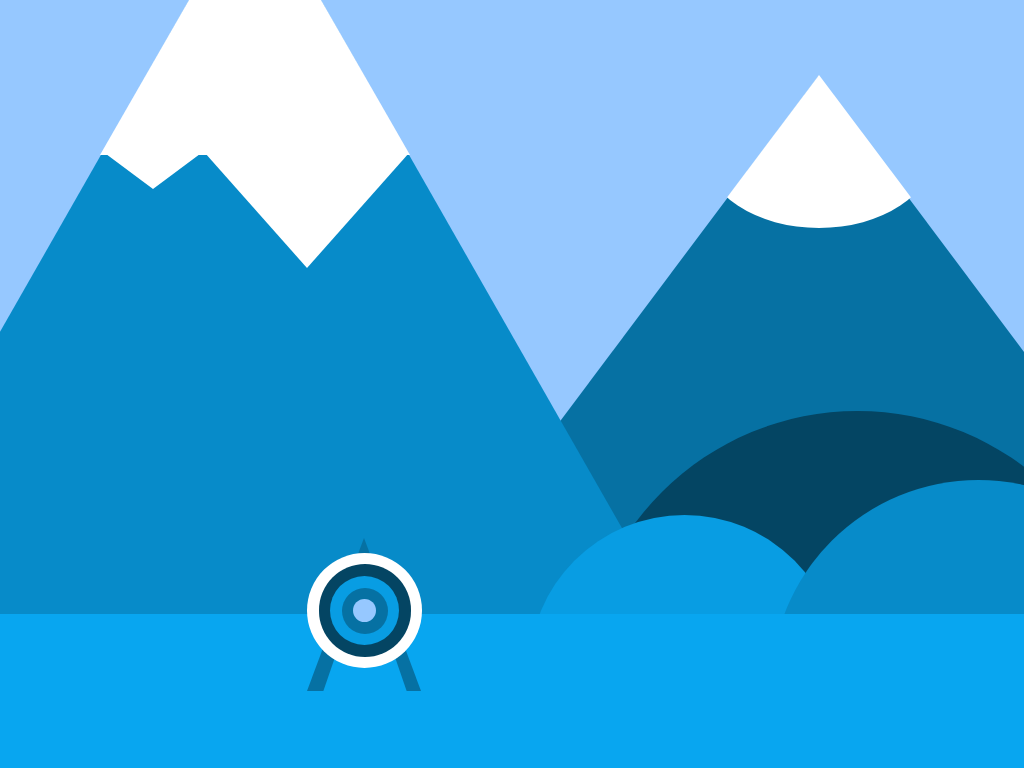

Give the HTML and CSS whose rendering is this image.

<!-- file: index.html -->
<!DOCTYPE html>
<html>
  <head>
    <title>Portfolio Simone Ferrero</title>
    <link rel="stylesheet" type="text/css" href="cssdrawing.css">
  </head>
  <body>
    <div id="background">
      <div id="mountain_one">
        <div id="snow_one"></div>
      </div>
      <div id="mountain_two">
        <div id="snow_two">
          <div id="a"></div>
          <div id="b"></div>
        </div>
      </div>
      <div id="hills">
        <div id="hill_one"></div>
        <div id="hill_two"></div>
        <div id="hill_three"></div>
      </div>
      <div id="grass"></div>
      <div id="target">
        <div id="stand"></div>
        <div id="space"></div>
        <div id="one"></div>
        <div id="two"></div>
        <div id="three"></div>
        <div id="four"></div>
        <div id="five"></div>
      </div>
    </div>
  </body>
</html>


/* file: cssdrawing.css */
* {
  margin: 0;
  padding: 0;
  outline: none;
  -webkit-box-sizing: border-box;
  -moz-box-sizing: border-box;
  box-sizing: border-box;
}

*:after, *:before {
  -webkit-box-sizing: border-box;
  -moz-box-sizing: border-box;
  box-sizing: border-box;
}

article,aside,details,figcaption,figure,footer,header,hgroup,nav,section {
  display: block;
}

html {
  overflow-x: hidden;
  overflow-y: hidden;
}
html, body {
  display: inline-block;
  -webkit-font-smoothing: antialiased;
  font-size: 1.05em;
  font-weight: 400;
  line-height: 1.6rem;
  min-height: 100%;
  display: inline-block;
  color: rgb(50, 50, 100);
  -webkit-text-size-adjust:none;
  -ms-text-size-adjust:none;
  -moz-text-size-adjust:none;
  -o-text-size-adjust: none;
  text-size-adjust:none;
}

.clear {
  display: block;
}

.clear::after {
  clear: both;content: ".";
  display: block;
  height: 1px;
  visibility: hidden;
}

a {
  text-decoration: none;
  color: inherit;
}

#background {
  position: fixed;
  width: 100vw;
  height: 100vh;
  top: 0;
  background-color: rgb(150, 200, 255);
}

#mountain_one {
  position: fixed;
  width: 0;
  height: 0;
  left: 35vw;
  bottom: 10vh;
  border-left: 45vw solid transparent;
  border-right: 45vw solid transparent;
  border-bottom: 80vh solid rgb(6, 113, 163);
}

#snow_one {
  position: fixed;
  width: 0;
  height: 0;
  left: 68.75vw;
  bottom: 70.3vh;
  border-left: 11.3vw solid transparent;
  border-right: 11.3vw solid transparent;
  border-bottom: 20vh solid rgb(255, 255, 255);
  border-radius: 50%;
}

#mountain_two {
  position: fixed;
  width: 0;
  height: 0;
  left: -20vw;
  bottom: 10vh;
  border-left: 45vw solid transparent;
  border-right: 45vw solid transparent;
  border-bottom: 105vh solid rgb(7, 139, 201);
}

#snow_two {
  position: fixed;
  width: 0;
  height: 0;
  left: 9.8vw;
  bottom: 79.8vh;
  border-left: 15.2vw solid transparent;
  border-right: 15.2vw solid transparent;
  border-bottom: 35.2vh solid rgb(255, 255, 255);
}

#a {
  position: fixed;
  width: 0;
  height: 0;
  left: 10vw;
  bottom: 75.4vh;
  border-left: 5vw solid transparent;
  border-right: 5vw solid transparent;
  border-top: 5vh solid rgb(255, 255, 255);
}

#b {
  position: fixed;
  width: 0;
  height: 0;
  left: 20vw;
  bottom: 65.1vh;
  border-left: 10vw solid transparent;
  border-right: 10vw solid transparent;
  border-top: 15vh solid rgb(255, 255, 255);
}

#hills {
  position: fixed;
  width: 90vh;
  height: 90vh;
  left: 50vw;
  bottom: -30vh;
}
#hill_one {
  position: absolute;
  border-radius: 50%;
  width: 80%;
  height: 80%;
  left: 10%;
  bottom: 5%;
  background-color: rgb(4, 69, 99);
}

#hill_two {
  position: absolute;
  border-radius: 50%;
  width: 45%;
  height: 45%;
  left: 2.5%;
  bottom: 25%;
  background-color: rgb(8, 157, 227);
}

#hill_three {
  position: absolute;
  border-radius: 50%;
  width: 60%;
  height: 60%;
  right: 2.5%;
  bottom: 15%;
  background-color: rgb(7, 139, 201);
}

#grass {
  width: 100vw;
  height: 20vh;
  bottom: 0;
  background-color: rgb(8, 166, 240);
  position: fixed;
}

#target {
  position: fixed;
  width: 15vh;
  height: 20vh;
  left: 30vw;
  top: 70vh;
}

#stand {
  position: absolute;
  width: 0;
	height: 0;
  bottom: 0;
  left: 50%;
  margin-left: -7.5vh;
	border-left: 7.5vh solid transparent;
	border-right: 7.5vh solid transparent;
	border-bottom: 20vh solid rgb(6, 113, 163);
}

#space {
  position: absolute;
  width: 0;
  height: 0;
  bottom: -0.1vh;
  left: 50%;
  margin-left: -5.5vh;
  border-left: 5.5vh solid transparent;
  border-right: 5.5vh solid transparent;
  border-bottom: 16vh solid rgb(8, 166, 240);
}

#one {
  position: absolute;
  top: 2vh;
  width: 15vh;
  height: 15vh;
  left: 50%;
  margin-left: -7.5vh;
  border-radius: 50%;
  background-color: rgb(255, 255, 255);
}

#two {
  position: absolute;
  top: 3.5vh;
  width: 12vh;
  height: 12vh;
  left: 50%;
  margin-left: -6vh;
  border-radius: 50%;
  background-color: rgb(4, 69, 99);
}

#three {
  position: absolute;
  top: 5vh;
  width: 9vh;
  height: 9vh;
  left: 50%;
  margin-left: -4.5vh;
  border-radius: 50%;
  background-color: rgb(8, 157, 227);
}

#four {
  position: absolute;
  top: 6.5vh;
  width: 6vh;
  height: 6vh;
  left: 50%;
  margin-left: -3vh;
  border-radius: 50%;
  background-color: rgb(6, 113, 163);
}

#five {
  position: absolute;
  top: 8vh;
  width: 3vh;
  height: 3vh;
  left: 50%;
  margin-left: -1.5vh;
  border-radius: 50%;
  background-color: rgb(150, 200, 255);
}
